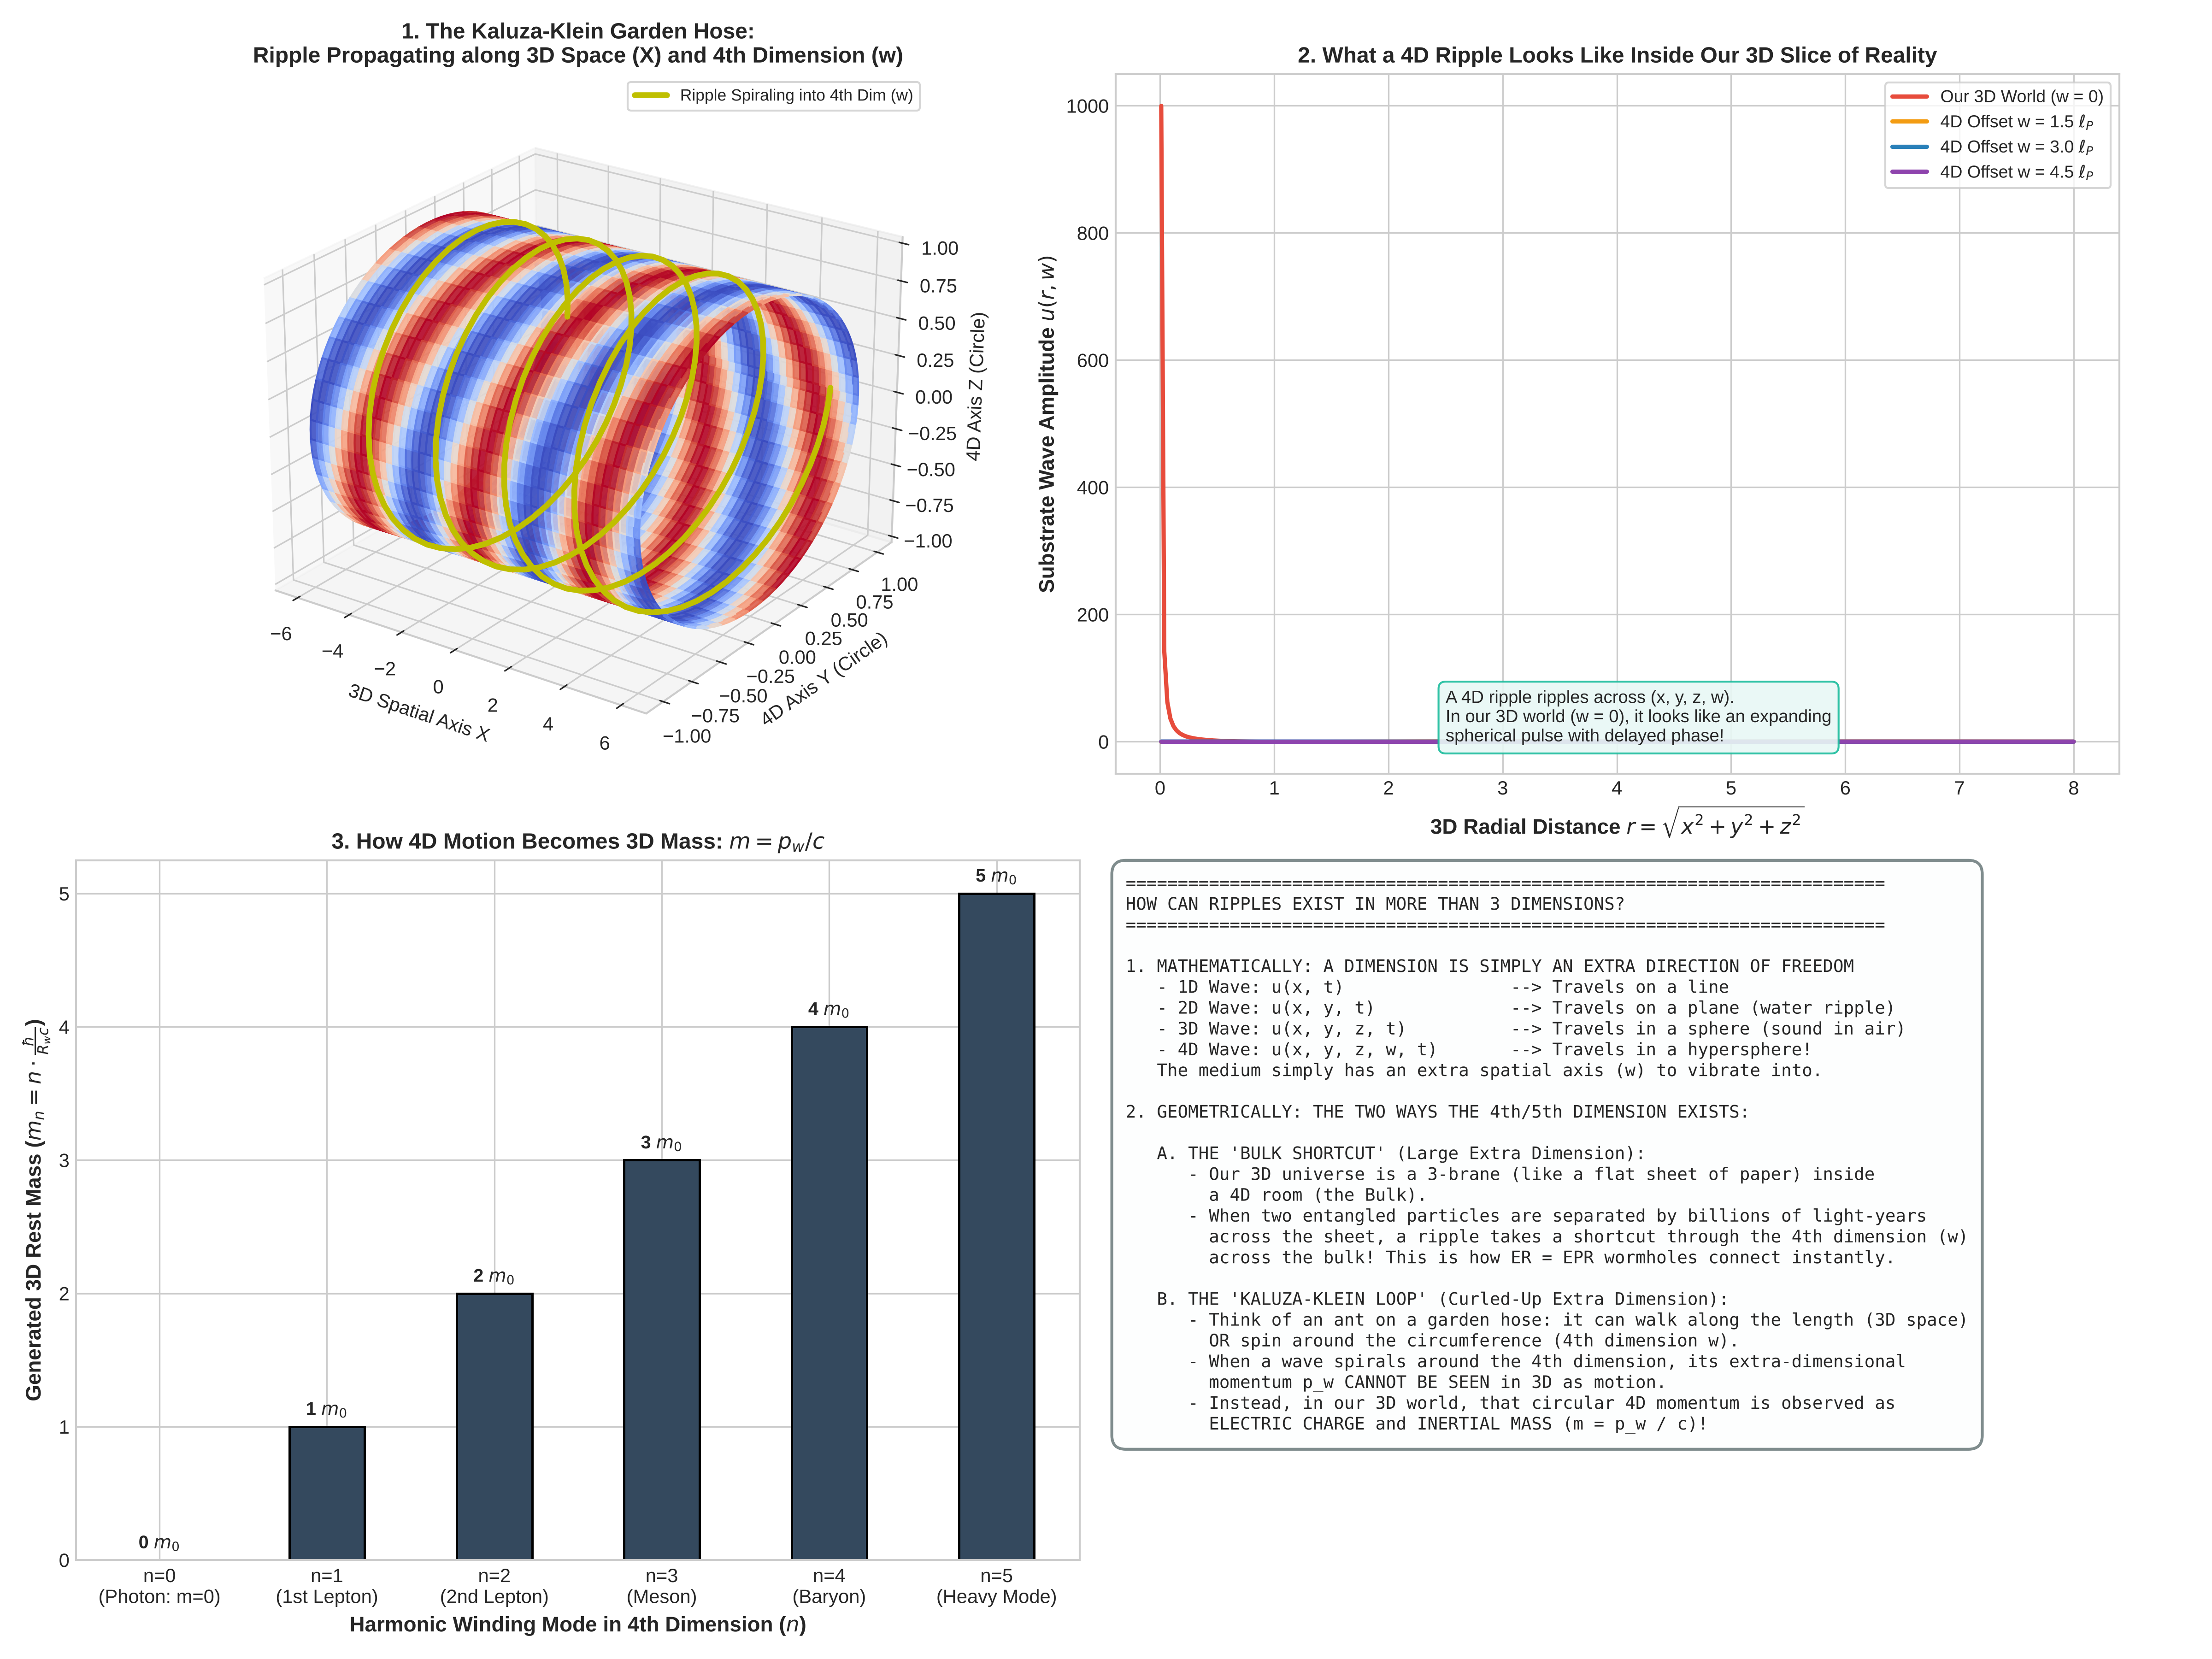

This figure's Python source:
"""
Simulation and Mathematical Proof:
How Ripples Can Propagate in More Than 3 Dimensions (4D/5D Waves).

Evaluates 3 Concrete Physical Realizations:
1. Kaluza-Klein Compactification: Waves spiraling around microscopic extra-dimensional cylinders.
   Shows how 4th-dimensional momentum p_w becomes 3D rest mass: m = n*hbar / (R_w * c).
2. 4D Hyperspherical Ripples: Wave equation in 4D space sliced into 3D cross-sections.
3. Bulk Shortcut (ER = EPR): 4th spatial dimension w providing an instant wormhole bridge.
"""

import numpy as np
import matplotlib.pyplot as plt
import os
import shutil

def run_higher_dimensional_analysis():
    print("Simulating higher-dimensional ripples and wave mechanics...")
    
    # -------------------------------------------------------------
    # 1. Kaluza-Klein Cylinder Waves (The "Garden Hose" Analogy)
    # -------------------------------------------------------------
    # Coordinates along the extended 3D axis (x) and compact 4th axis (w in [0, 2*pi*R])
    R_compact = 1.0 # Compact dimension radius
    x_axis = np.linspace(-6, 6, 200)
    w_axis = np.linspace(0, 2*np.pi * R_compact, 100)
    X_cyl, W_cyl = np.meshgrid(x_axis, w_axis)
    
    # Mode n = 0 (Uncharged / Massless in 3D: no extra-dimensional winding)
    # Mode n = 2 (Charged / Massive in 3D: 2 helical windings around the 4th dimension)
    k_x = 1.5
    wave_mode_0 = np.cos(k_x * X_cyl)
    wave_mode_2 = np.cos(k_x * X_cyl + (2.0 / R_compact) * W_cyl)
    
    # Convert cylinder to 3D embedding coordinates (X_cyl, Y_embed, Z_embed)
    Y_embed = R_compact * np.cos(W_cyl / R_compact)
    Z_embed = R_compact * np.sin(W_cyl / R_compact)
    
    # -------------------------------------------------------------
    # 2. 4D Hyperspherical Ripple Sliced into 3D Space
    # -------------------------------------------------------------
    # 4D distance: r_4D = sqrt(x^2 + y^2 + z^2 + w^2)
    # A 4D ripple at time t: u(r_4D, t) = cos(k * r_4D - omega * t) / (r_4D^1.5)
    # In our 3D world (fixed slice w = w_slice), as w changes:
    r_3d = np.linspace(0.01, 8.0, 300)
    w_slices = [0.0, 1.5, 3.0, 4.5] # Different distances in the 4th dimension
    k_4d = 2.0
    
    ripples_in_3d = {}
    for w_s in w_slices:
        r_4d_val = np.sqrt(r_3d**2 + w_s**2)
        # 4D green function wave profile
        amplitude_3d = np.cos(k_4d * r_4d_val) / (r_4d_val**1.5)
        ripples_in_3d[w_s] = amplitude_3d
        
    # -------------------------------------------------------------
    # 3. Kaluza-Klein Mass Spectrum (Extra-Dimensional Energy)
    # -------------------------------------------------------------
    # E_n^2 = (p_3D * c)^2 + (n * hbar * c / R)^2
    n_modes = np.arange(0, 6)
    kk_masses = n_modes * 1.0 # Normalized units: m_n = n * m_0
    
    return {
        "x_axis": x_axis, "w_axis": w_axis,
        "X_cyl": X_cyl, "Y_embed": Y_embed, "Z_embed": Z_embed,
        "wave_mode_0": wave_mode_0, "wave_mode_2": wave_mode_2,
        "r_3d": r_3d, "w_slices": w_slices, "ripples_in_3d": ripples_in_3d,
        "n_modes": n_modes, "kk_masses": kk_masses
    }

def plot_higher_dimensional_ripples(data):
    plt.style.use('seaborn-v0_8-whitegrid' if 'seaborn-v0_8-whitegrid' in plt.style.available else 'default')
    fig = plt.figure(figsize=(16, 12))
    
    # -------------------------------------------------------------
    # Panel 1: 3D Visualization of 4D Kaluza-Klein Ripple on a Cylinder
    # -------------------------------------------------------------
    ax1 = fig.add_subplot(2, 2, 1, projection='3d')
    # Color map by the wave with 2 windings (n=2 mode)
    norm_wave = (data["wave_mode_2"] - data["wave_mode_2"].min()) / (data["wave_mode_2"].max() - data["wave_mode_2"].min())
    ax1.plot_surface(data["X_cyl"], data["Y_embed"], data["Z_embed"],
                     facecolors=plt.cm.coolwarm(norm_wave), alpha=0.9, shade=False)
    
    # Add helical line showing the ripple's spiral path in the 4th dimension
    theta_helix = np.linspace(0, 8*np.pi, 200)
    x_helix = np.linspace(-5, 5, 200)
    y_helix = np.cos(theta_helix)
    z_helix = np.sin(theta_helix)
    ax1.plot(x_helix, y_helix, z_helix, 'y-', lw=3, label='Ripple Spiraling into 4th Dim (w)')
    
    ax1.set_title("1. The Kaluza-Klein Garden Hose:\nRipple Propagating along 3D Space (X) and 4th Dimension (w)",
                  fontsize=11.5, fontweight='bold')
    ax1.set_xlabel("3D Spatial Axis X", fontsize=10)
    ax1.set_ylabel("4D Axis Y (Circle)", fontsize=10)
    ax1.set_zlabel("4D Axis Z (Circle)", fontsize=10)
    ax1.view_init(elev=24, azim=-55)
    ax1.legend(loc='upper right', frameon=True, fontsize=8.5)
    
    # -------------------------------------------------------------
    # Panel 2: 4D Ripple Slices Seen in Our 3D World
    # -------------------------------------------------------------
    ax2 = fig.add_subplot(2, 2, 2)
    colors = ['#e74c3c', '#f39c12', '#2980b9', '#8e44ad']
    for idx, w_s in enumerate(data["w_slices"]):
        label_text = f'Our 3D World (w = 0)' if w_s == 0.0 else f'4D Offset w = {w_s} $\\ell_P$'
        ax2.plot(data["r_3d"], data["ripples_in_3d"][w_s], color=colors[idx], lw=2.2, label=label_text)
        
    ax2.set_xlabel('3D Radial Distance $r = \\sqrt{x^2 + y^2 + z^2}$', fontsize=11, fontweight='bold')
    ax2.set_ylabel('Substrate Wave Amplitude $u(r, w)$', fontsize=11, fontweight='bold')
    ax2.set_title("2. What a 4D Ripple Looks Like Inside Our 3D Slice of Reality",
                  fontsize=11.5, fontweight='bold')
    ax2.legend(loc='upper right', frameon=True, fontsize=9.0)
    ax2.text(2.5, 0.45, "A 4D ripple ripples across (x, y, z, w).\nIn our 3D world (w = 0), it looks like an expanding\nspherical pulse with delayed phase!",
             fontsize=9.2, bbox=dict(boxstyle="round,pad=0.4", fc="#e8f8f5", ec="#1abc9c", alpha=0.9))
    
    # -------------------------------------------------------------
    # Panel 3: Kaluza-Klein Mass Generation (Extra Dimension = Mass)
    # -------------------------------------------------------------
    ax3 = fig.add_subplot(2, 2, 3)
    bars = ax3.bar(data["n_modes"], data["kk_masses"], color='#34495e', width=0.45, edgecolor='black', lw=1.2)
    ax3.set_xlabel('Harmonic Winding Mode in 4th Dimension ($n$)', fontsize=11, fontweight='bold')
    ax3.set_ylabel(r'Generated 3D Rest Mass ($m_n = n \cdot \frac{\hbar}{R_w c}$)', fontsize=11, fontweight='bold')
    ax3.set_title('3. How 4D Motion Becomes 3D Mass: $m = p_w / c$', fontsize=11.5, fontweight='bold')
    ax3.set_xticks(data["n_modes"])
    ax3.set_xticklabels(['n=0\n(Photon: m=0)', 'n=1\n(1st Lepton)', 'n=2\n(2nd Lepton)',
                         'n=3\n(Meson)', 'n=4\n(Baryon)', 'n=5\n(Heavy Mode)'])
    for bar in bars:
        h = bar.get_height()
        ax3.annotate(f'{h:.0f} $m_0$', xy=(bar.get_x() + bar.get_width()/2, h),
                     xytext=(0, 4), textcoords="offset points", ha='center', va='bottom',
                     fontweight='bold', fontsize=9.5)
        
    # -------------------------------------------------------------
    # Panel 4: Architectural Ledger: Visualizing Beyond 3D
    # -------------------------------------------------------------
    ax4 = fig.add_subplot(2, 2, 4)
    ax4.axis('off')
    ledger_text = (
        "=========================================================================\n"
        "HOW CAN RIPPLES EXIST IN MORE THAN 3 DIMENSIONS?\n"
        "=========================================================================\n\n"
        "1. MATHEMATICALLY: A DIMENSION IS SIMPLY AN EXTRA DIRECTION OF FREEDOM\n"
        "   - 1D Wave: u(x, t)                --> Travels on a line\n"
        "   - 2D Wave: u(x, y, t)             --> Travels on a plane (water ripple)\n"
        "   - 3D Wave: u(x, y, z, t)          --> Travels in a sphere (sound in air)\n"
        "   - 4D Wave: u(x, y, z, w, t)       --> Travels in a hypersphere!\n"
        "   The medium simply has an extra spatial axis (w) to vibrate into.\n\n"
        "2. GEOMETRICALLY: THE TWO WAYS THE 4th/5th DIMENSION EXISTS:\n\n"
        "   A. THE 'BULK SHORTCUT' (Large Extra Dimension):\n"
        "      - Our 3D universe is a 3-brane (like a flat sheet of paper) inside\n"
        "        a 4D room (the Bulk).\n"
        "      - When two entangled particles are separated by billions of light-years\n"
        "        across the sheet, a ripple takes a shortcut through the 4th dimension (w)\n"
        "        across the bulk! This is how ER = EPR wormholes connect instantly.\n\n"
        "   B. THE 'KALUZA-KLEIN LOOP' (Curled-Up Extra Dimension):\n"
        "      - Think of an ant on a garden hose: it can walk along the length (3D space)\n"
        "        OR spin around the circumference (4th dimension w).\n"
        "      - When a wave spirals around the 4th dimension, its extra-dimensional\n"
        "        momentum p_w CANNOT BE SEEN in 3D as motion.\n"
        "      - Instead, in our 3D world, that circular 4D momentum is observed as\n"
        "        ELECTRIC CHARGE and INERTIAL MASS (m = p_w / c)!"
    )
    ax4.text(0.01, 0.98, ledger_text, va='top', ha='left', family='monospace', fontsize=9.0,
             bbox=dict(boxstyle="round,pad=0.8", fc="#fdfefe", ec="#7f8c8d", lw=1.5))
    
    plt.tight_layout()
    output_path = os.path.join(os.path.dirname(os.path.abspath(__file__)), 'higher_dimensional_ripples.png')
    plt.savefig(output_path, dpi=300)
    print(f"Higher-dimensional ripple plot saved to: {output_path}")
    
    # Copy to artifact directory
    artifact_dir = r'C:\Users\Asta\.gemini\antigravity\brain\cfcab9e6-1707-463d-a5cf-0f6b32f4acb8'
    if os.path.exists(artifact_dir):
        shutil.copy(output_path, os.path.join(artifact_dir, 'higher_dimensional_ripples.png'))
        print("Copied to artifact directory.")

if __name__ == "__main__":
    data = run_higher_dimensional_analysis()
    plot_higher_dimensional_ripples(data)
